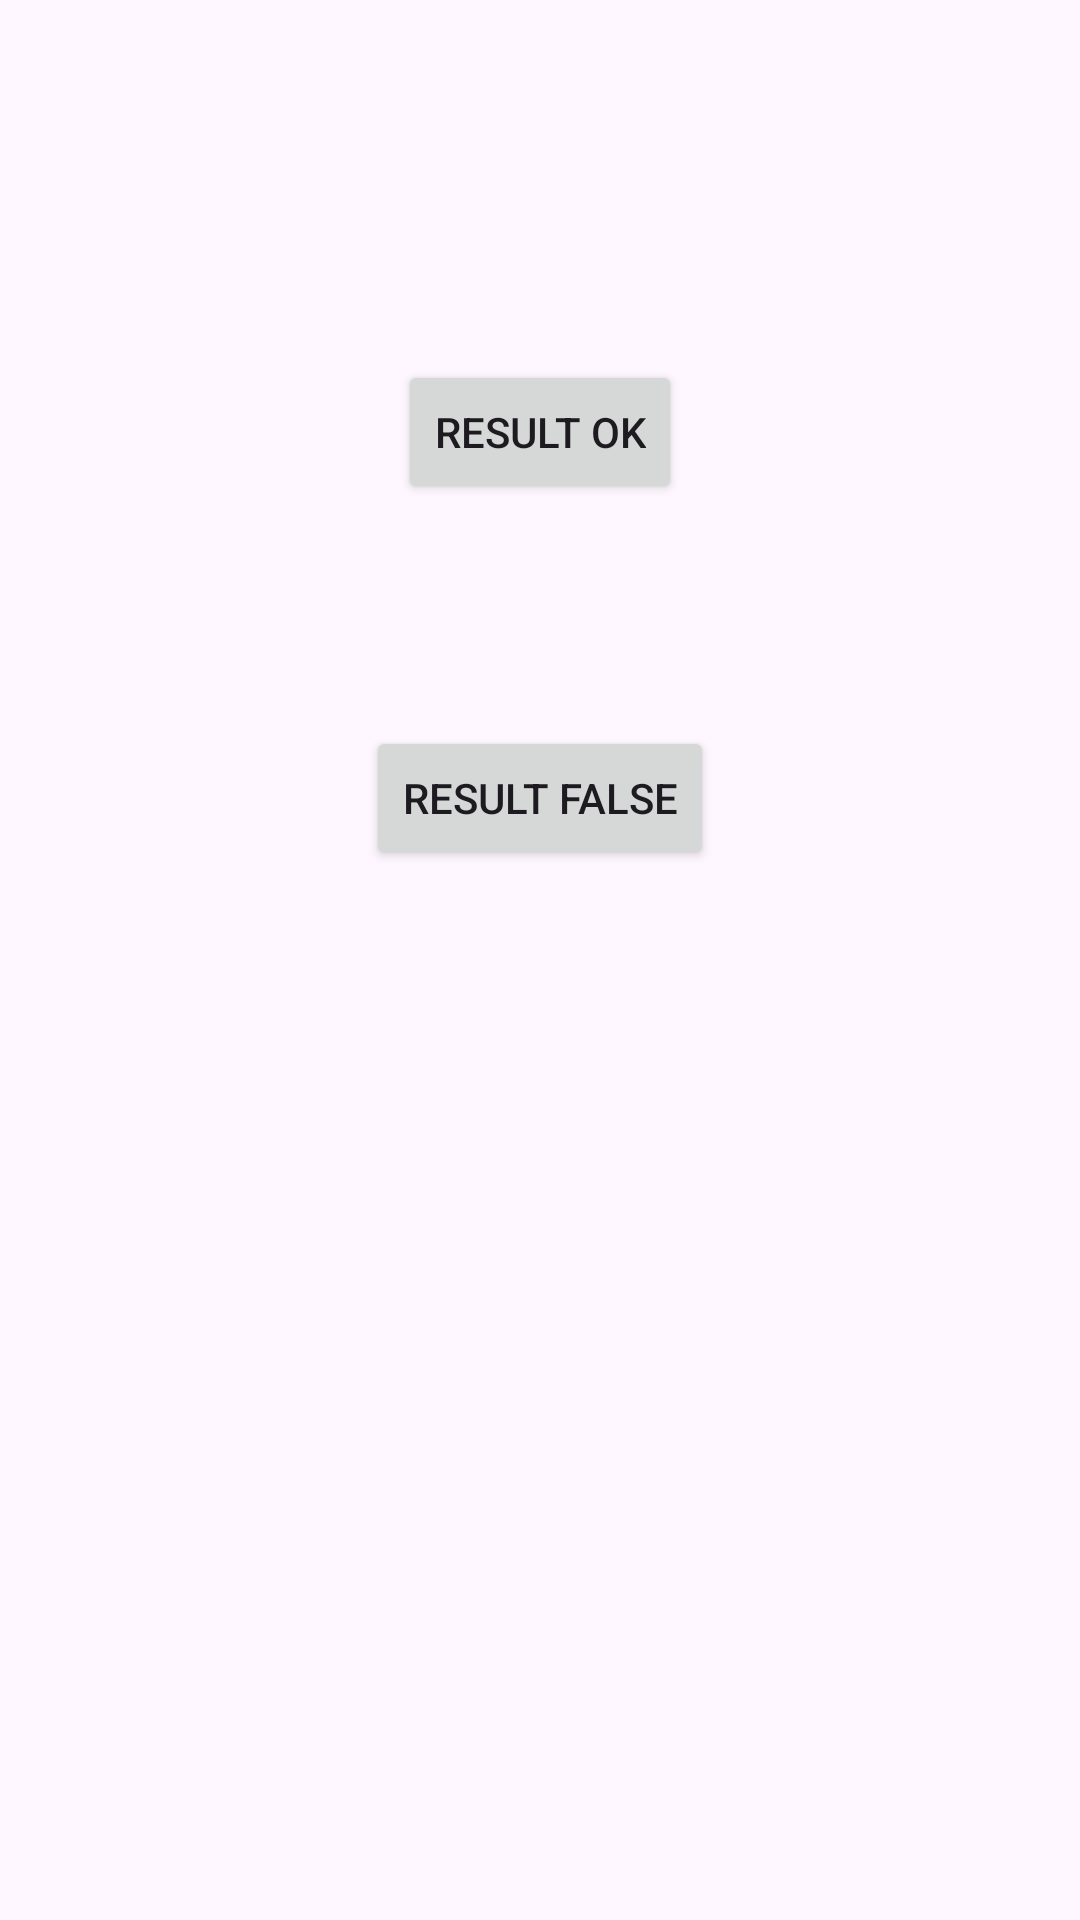

Produce the Android XML layout that renders to this screen, including the resource entries it uses.
<!-- AndroidManifest.xml: application theme Theme.Dispositivos_Moviles -->
<!-- res/layout/activity_result.xml -->
<?xml version="1.0" encoding="utf-8"?>
<androidx.constraintlayout.widget.ConstraintLayout xmlns:android="http://schemas.android.com/apk/res/android"
    xmlns:app="http://schemas.android.com/apk/res-auto"
    xmlns:tools="http://schemas.android.com/tools"
    android:layout_width="match_parent"
    android:layout_height="match_parent"
    tools:context=".ui.activities.ResultActivity">

    <Button
        android:id="@+id/btnResultOK"
        android:layout_width="wrap_content"
        android:layout_height="wrap_content"
        android:layout_marginTop="120dp"
        android:text="Result ok"
        app:layout_constraintEnd_toEndOf="parent"
        app:layout_constraintStart_toStartOf="parent"
        app:layout_constraintTop_toTopOf="parent" />

    <Button
        android:id="@+id/btnResultFalse"
        android:layout_width="wrap_content"
        android:layout_height="wrap_content"
        android:layout_marginTop="74dp"
        android:text="Result false"
        app:layout_constraintEnd_toEndOf="parent"
        app:layout_constraintStart_toStartOf="parent"
        app:layout_constraintTop_toBottomOf="@+id/btnResultOK" />

</androidx.constraintlayout.widget.ConstraintLayout>
<!-- resources referenced by this layout -->
<resources>
  <style name="Theme.Dispositivos_Moviles" parent="Base.Theme.Dispositivos_Moviles" />
  <style name="Base.Theme.Dispositivos_Moviles" parent="Theme.Material3.DayNight.NoActionBar">
          
          
      </style>
</resources>
